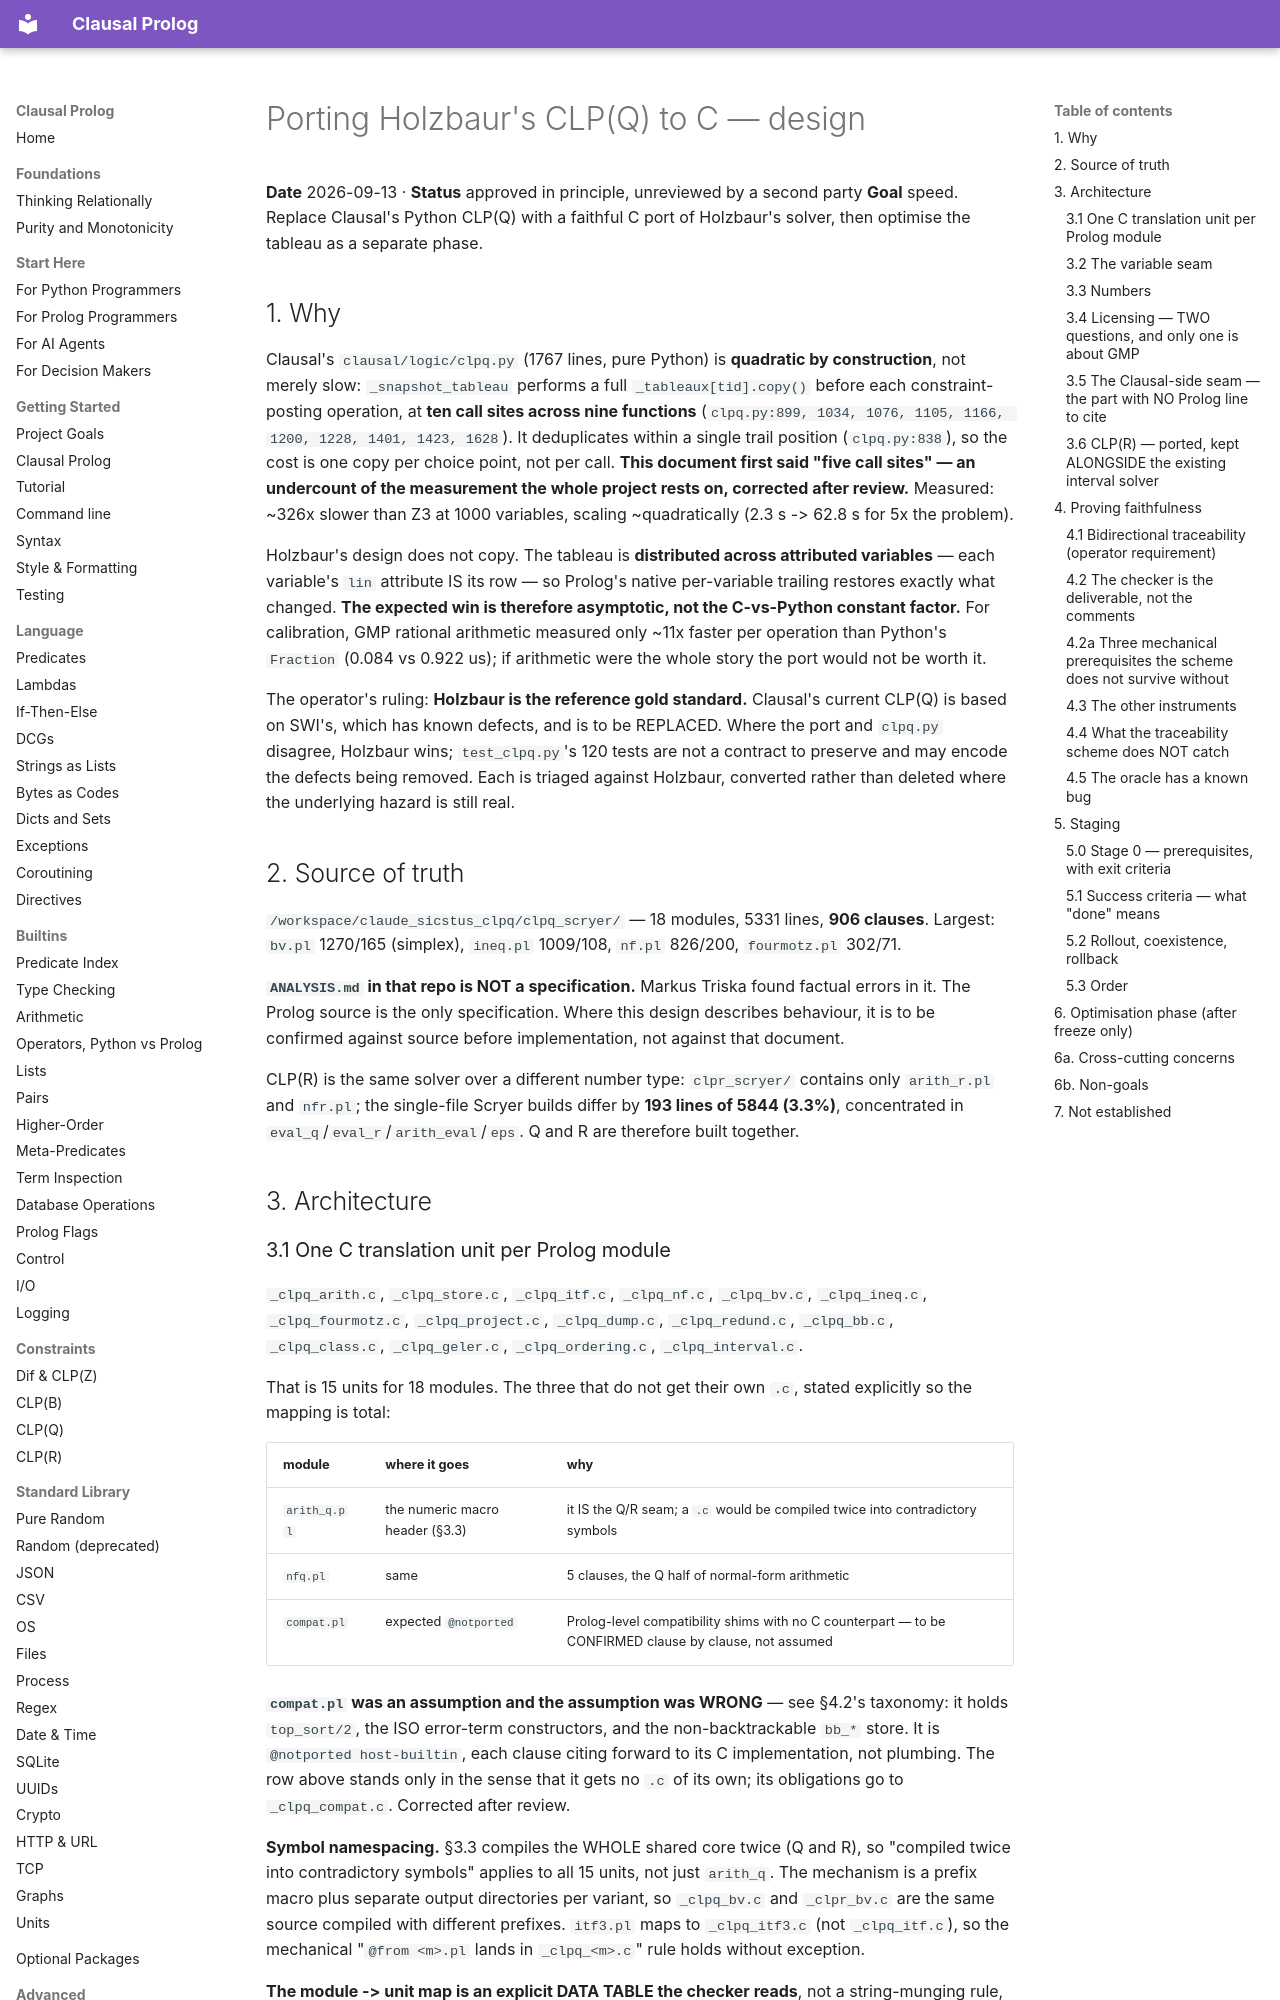

repository: neurosymbolica/clausal-prolog · page: superpowers/specs/2026-09-13-clpq-c-port-design/index.html · generator: mkdocs

# Porting Holzbaur's CLP(Q) to C — design

**Date** 2026-09-13 · **Status** approved in principle, unreviewed by a second party
**Goal** speed. Replace Clausal's Python CLP(Q) with a faithful C port of Holzbaur's solver,
then optimise the tableau as a separate phase.

## 1. Why

Clausal's `clausal/logic/clpq.py` (1767 lines, pure Python) is **quadratic by construction**, not
merely slow: `_snapshot_tableau` performs a full `_tableaux[tid].copy()` before each
constraint-posting operation, at **ten call sites across nine functions**
(`clpq.py:899, 1034, 1076, 1105, 1166, 1200, 1228, 1401, 1423, 1628`). It deduplicates within a
single trail position (`clpq.py:838`), so the cost is one copy per choice point, not per call.
**This document first said "five call sites" — an undercount of the measurement the whole project
rests on, corrected after review.** Measured: ~326x slower than Z3 at 1000
variables, scaling ~quadratically (2.3 s -> 62.8 s for 5x the problem).

Holzbaur's design does not copy. The tableau is **distributed across attributed variables** — each
variable's `lin` attribute IS its row — so Prolog's native per-variable trailing restores exactly
what changed. **The expected win is therefore asymptotic, not the C-vs-Python constant factor.**
For calibration, GMP rational arithmetic measured only ~11x faster per operation than Python's
`Fraction` (0.084 vs 0.922 us); if arithmetic were the whole story the port would not be worth it.

The operator's ruling: **Holzbaur is the reference gold standard.** Clausal's current CLP(Q) is
based on SWI's, which has known defects, and is to be REPLACED. Where the port and `clpq.py`
disagree, Holzbaur wins; `test_clpq.py`'s 120 tests are not a contract to preserve and may encode
the defects being removed. Each is triaged against Holzbaur, converted rather than deleted where
the underlying hazard is still real.

## 2. Source of truth

`/workspace/claude_sicstus_clpq/clpq_scryer/` — 18 modules, 5331 lines, **906 clauses**.
Largest: `bv.pl` 1270/165 (simplex), `ineq.pl` 1009/108, `nf.pl` 826/200, `fourmotz.pl` 302/71.

**`ANALYSIS.md` in that repo is NOT a specification.** Markus Triska found factual errors in it.
The Prolog source is the only specification. Where this design describes behaviour, it is to be
confirmed against source before implementation, not against that document.

CLP(R) is the same solver over a different number type: `clpr_scryer/` contains only `arith_r.pl`
and `nfr.pl`; the single-file Scryer builds differ by **193 lines of 5844 (3.3%)**, concentrated in
`eval_q`/`eval_r`/`arith_eval`/`eps`. Q and R are therefore built together.

## 3. Architecture
